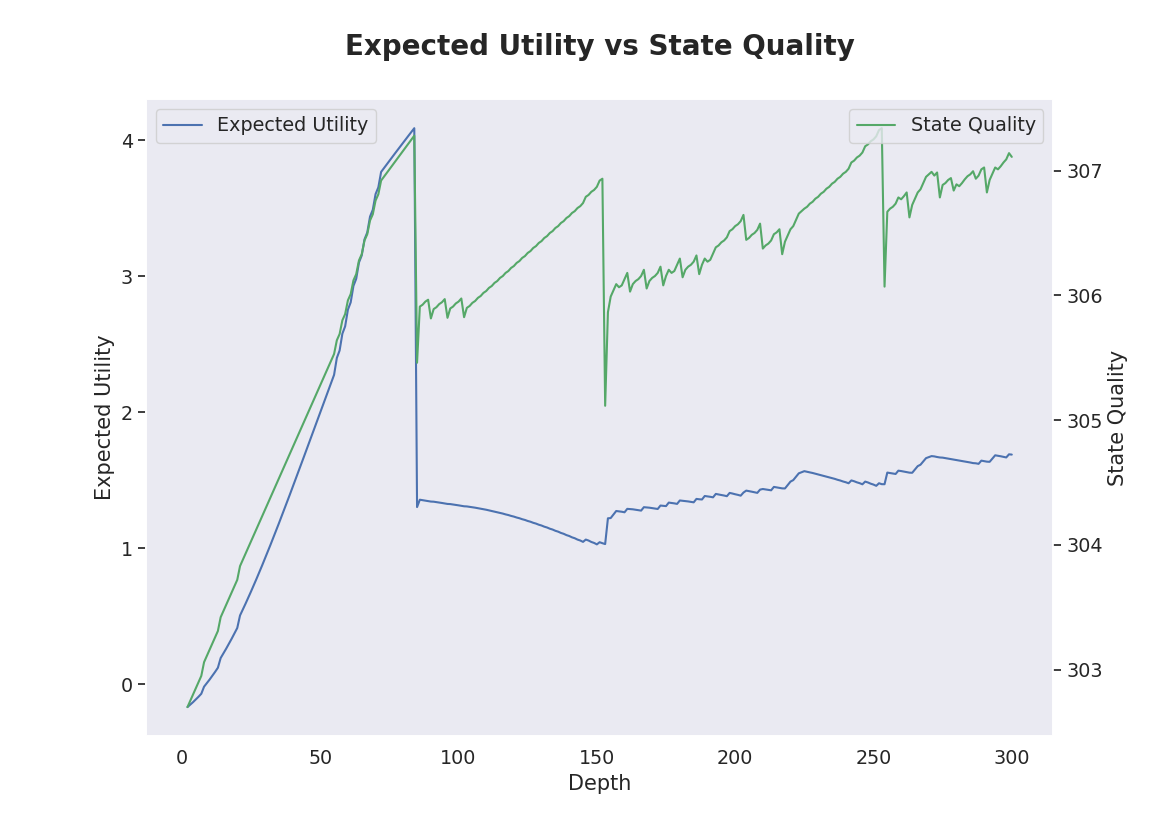

The data file committed next to this chart (first rows):
action_type, step, expected_utility, state_quality
ActionType.TRANSFORM, 2, -0.1664, 302.7
ActionType.TRANSFORM, 3, -0.1489, 302.7
ActionType.TRANSFORM, 4, -0.1305, 302.8
ActionType.TRANSFORM, 5, -0.1109, 302.9
ActionType.TRANSFORM, 6, -0.09023, 302.9
ActionType.TRANSFORM, 7, -0.06845, 302.9
ActionType.TRANSFORM, 8, -0.01628, 303.1
ActionType.TRANSFORM, 9, 0.009218, 303.1
ActionType.TRANSFORM, 10, 0.03589, 303.2
ActionType.TRANSFORM, 11, 0.06374, 303.2
ActionType.TRANSFORM, 12, 0.09276, 303.3
ActionType.TRANSFORM, 13, 0.123, 303.3
ActionType.TRANSFORM, 14, 0.1942, 303.4
ActionType.TRANSFORM, 15, 0.2282, 303.5
ActionType.TRANSFORM, 16, 0.2634, 303.5
ActionType.TRANSFORM, 17, 0.2997, 303.6
ActionType.TRANSFORM, 18, 0.3371, 303.6
ActionType.TRANSFORM, 19, 0.3756, 303.7
ActionType.TRANSFORM, 20, 0.4152, 303.7
ActionType.TRANSFORM, 21, 0.5072, 303.8
ActionType.TRANSFORM, 22, 0.5502, 303.9
ActionType.TRANSFORM, 23, 0.5941, 303.9
ActionType.TRANSFORM, 24, 0.6389, 304
ActionType.TRANSFORM, 25, 0.6846, 304
ActionType.TRANSFORM, 26, 0.7312, 304.1
ActionType.TRANSFORM, 27, 0.7785, 304.1
ActionType.TRANSFORM, 28, 0.8267, 304.2
ActionType.TRANSFORM, 29, 0.8755, 304.2
ActionType.TRANSFORM, 30, 0.9251, 304.3
ActionType.TRANSFORM, 31, 0.9753, 304.3
ActionType.TRANSFORM, 32, 1.026, 304.4
ActionType.TRANSFORM, 33, 1.077, 304.4
ActionType.TRANSFORM, 34, 1.129, 304.5
ActionType.TRANSFORM, 35, 1.182, 304.5
ActionType.TRANSFORM, 36, 1.235, 304.6
ActionType.TRANSFORM, 37, 1.288, 304.6
ActionType.TRANSFORM, 38, 1.341, 304.7
ActionType.TRANSFORM, 39, 1.395, 304.7
ActionType.TRANSFORM, 40, 1.45, 304.8
ActionType.TRANSFORM, 41, 1.504, 304.8
ActionType.TRANSFORM, 42, 1.559, 304.9
ActionType.TRANSFORM, 43, 1.614, 304.9
ActionType.TRANSFORM, 44, 1.669, 305
ActionType.TRANSFORM, 45, 1.724, 305
ActionType.TRANSFORM, 46, 1.779, 305.1
ActionType.TRANSFORM, 47, 1.834, 305.1
ActionType.TRANSFORM, 48, 1.89, 305.2
ActionType.TRANSFORM, 49, 1.945, 305.2
ActionType.TRANSFORM, 50, 2, 305.3
ActionType.TRANSFORM, 51, 2.056, 305.3
ActionType.TRANSFORM, 52, 2.111, 305.4
ActionType.TRANSFORM, 53, 2.166, 305.4
ActionType.TRANSFORM, 54, 2.221, 305.5
ActionType.TRANSFORM, 55, 2.276, 305.5
ActionType.TRANSFORM, 56, 2.401, 305.6
ActionType.TRANSFORM, 57, 2.455, 305.7
ActionType.TRANSFORM, 58, 2.579, 305.8
ActionType.TRANSFORM, 59, 2.633, 305.9
ActionType.TRANSFORM, 60, 2.755, 306
ActionType.TRANSFORM, 61, 2.809, 306
... 239 more rows
